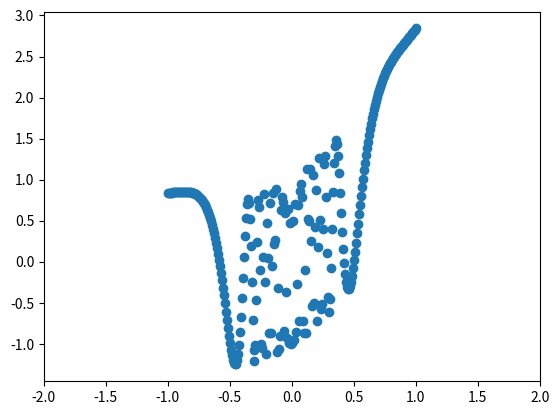

Write the Python code that produced this figure.
#!/usr/bin/env python
# -*- coding: utf-8 -*-


# TODO: Importez vos modules ici
import numpy as np
import matplotlib.pyplot as plt


# TODO: Définissez vos fonctions ici (il en manque quelques unes)
def linear_values() -> np.ndarray:
    return np.linspace(-1.3, 2.5)


def coordinate_conversion(cartesian_coordinates: np.ndarray) -> np.ndarray:
    return np.array([(np.sqrt(c[0] ** 2 + c[1] ** 2), np.arctan2(c[1], c[0])) for c in cartesian_coordinates])


def find_closest_index(values: np.ndarray, number: float) -> int:
    return np.abs(values - number).argmin()


def create_plot():
    x = np.linspace(-1, 1, num = 250)
    y = x ** 2 + np.sin(1 / x ** 2) + x

    plt.scatter(x, y)
    plt.xlim((-2, 2))
    plt.show()


if __name__ == '__main__':
    # TODO: Appelez vos fonctions ici
    print(linear_values())
    print(coordinate_conversion([(0, 0), (1, 1), (5, 8)]))
    print(find_closest_index(np.array([0, 5, 10, 12, 8]), 10.5))
    create_plot()
